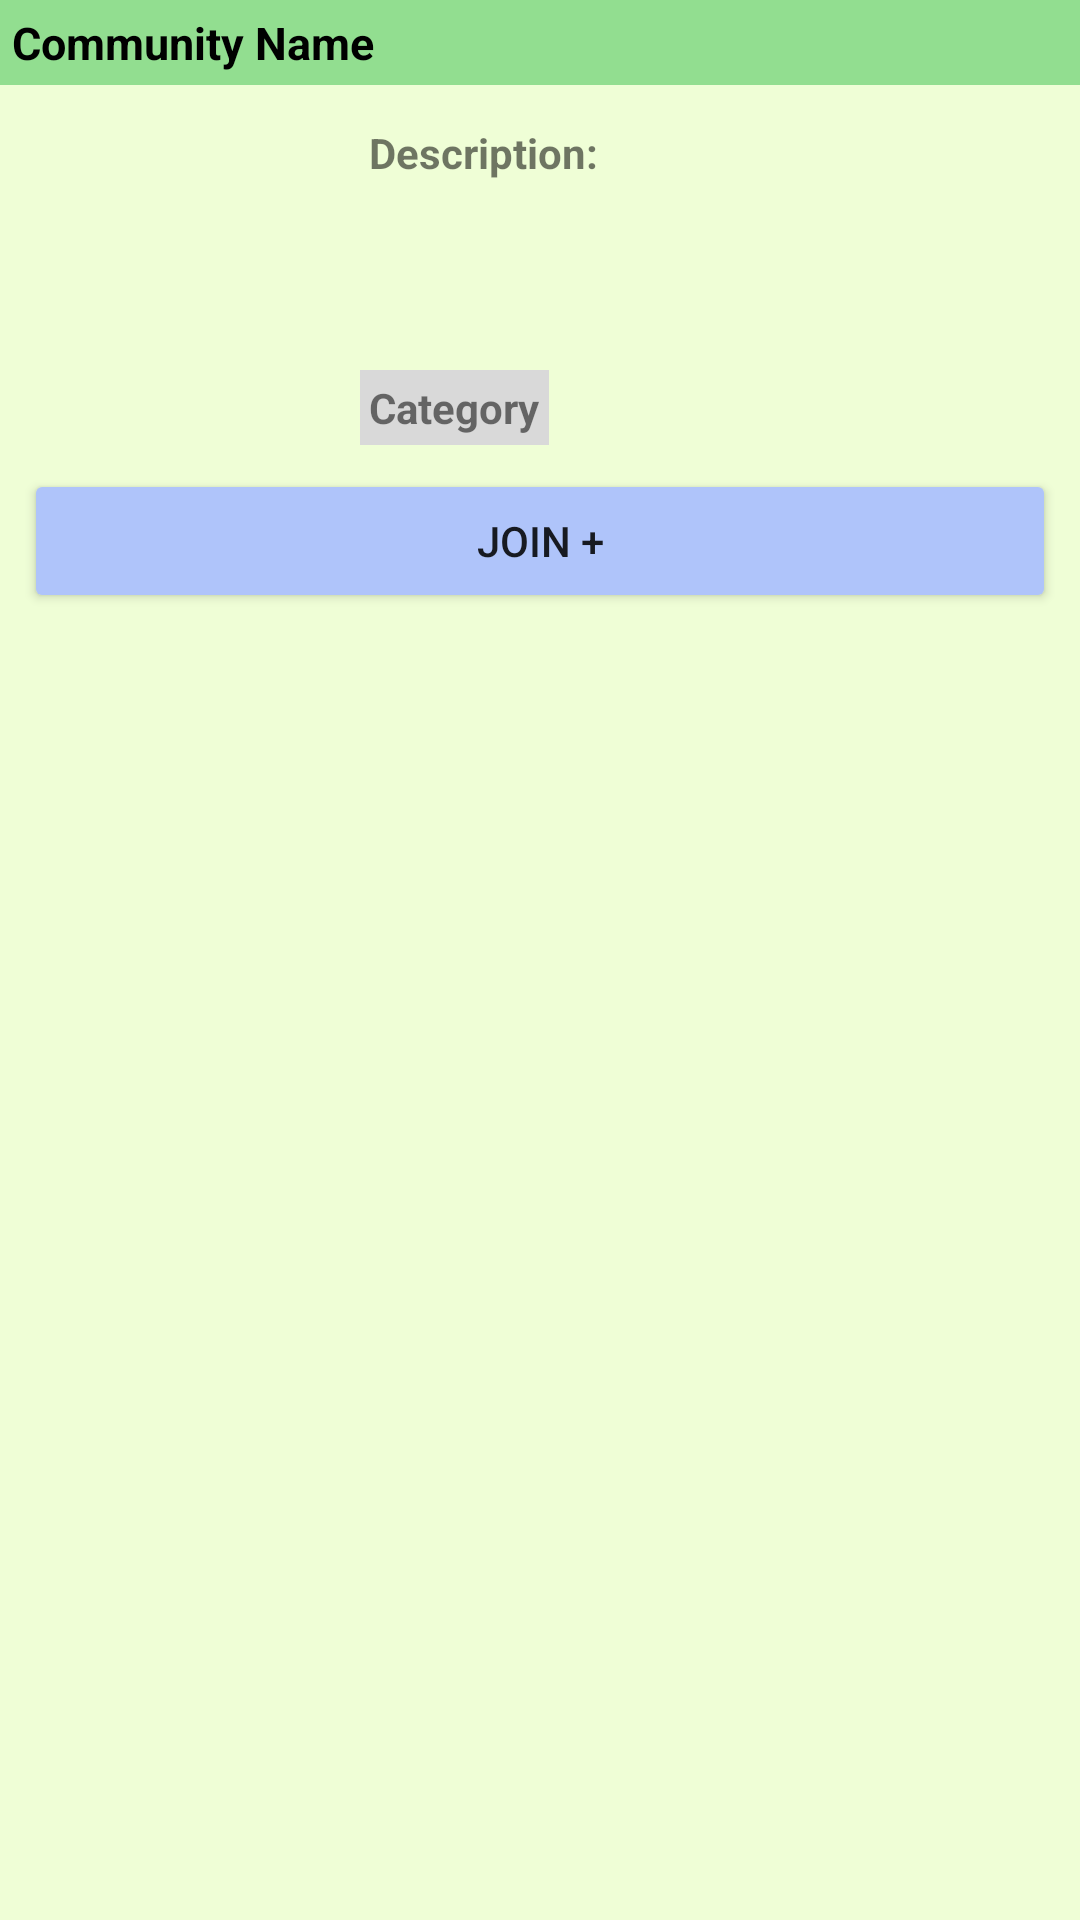

Write the Android layout XML for this screen, with the resource values it uses.
<!-- AndroidManifest.xml: application theme Theme.ShibaCha_app -->
<!-- res/layout/search_bottom_sheet.xml -->
<?xml version="1.0" encoding="utf-8"?>
<RelativeLayout xmlns:android="http://schemas.android.com/apk/res/android"
    android:layout_width="match_parent"
    android:layout_height="wrap_content"
    android:id="@+id/bottomSheet"
    android:background="@color/green_background">

    <TextView
        android:id="@+id/community_name_sheet"
        android:layout_width="match_parent"
        android:layout_height="wrap_content"
        android:padding="4dp"
        android:text="@string/community_name"
        android:textColor="@color/black"
        android:textSize="15sp"
        android:textStyle="bold"
        android:background="@color/green_primary"/>

    <ImageView
        android:id="@+id/community_img_sheet"
        android:layout_width="100dp"
        android:layout_height="100dp"
        android:layout_below="@id/community_name_sheet"
        android:layout_centerVertical="true"
        android:layout_margin="10dp"
        android:padding="4dp"
        android:src="@mipmap/ic_launcher" />

    <TextView
        android:id="@+id/community_desc"
        android:layout_width="match_parent"
        android:layout_height="wrap_content"
        android:layout_below="@id/community_name_sheet"
        android:layout_toEndOf="@id/community_img_sheet"
        android:padding="3dp"
        android:text="@string/description"
        android:textStyle="bold"
        android:layout_marginTop="10dp"/>

    <TextView
        android:id="@+id/community_category"
        android:layout_width="wrap_content"
        android:layout_height="wrap_content"
        android:layout_above="@id/sheet_linear"
        android:layout_toEndOf="@id/community_img_sheet"
        android:background="@color/grey_secondary"
        android:padding="3dp"
        android:text="@string/category"
        android:textStyle="bold" />

    <LinearLayout
        android:id="@+id/sheet_linear"
        android:layout_width="match_parent"
        android:layout_height="wrap_content"
        android:orientation="horizontal"
        android:weightSum="2"
        android:layout_below="@id/community_img_sheet"
        >
        <Button
            android:id="@+id/join_btn_sheet"
            android:layout_width="match_parent"
            android:layout_height="wrap_content"
            android:layout_margin="8dp"
            android:text="@string/join"
            android:backgroundTint="@color/blue_light"/>
    </LinearLayout>




</RelativeLayout>
<!-- resources referenced by this layout -->
<resources>
  <color name="black">#FF000000</color>
  <color name="blue_light">#AFC4FA</color>
  <color name="green_background">#FFEFFED6</color>
  <color name="green_primary">#FF92DE90</color>
  <color name="grey_secondary">#FFD9D9D9</color>
  <string name="category">Category</string>
  <string name="community_name">Community Name</string>
  <string name="description">Description:</string>
  <string name="join">JOIN +</string>
  <style name="Theme.ShibaCha_app" parent="Theme.MaterialComponents.DayNight.NoActionBar">
          
          <item name="colorPrimary">@color/green_primary</item>
          <item name="colorPrimaryVariant">@color/green_primary</item>
          <item name="colorOnPrimary">@color/black</item>
          
          <item name="colorSecondary">@color/grey_secondary</item>
          <item name="colorSecondaryVariant">@color/grey_secondary</item>
          <item name="colorOnSecondary">@color/white</item>
          
          <item name="android:statusBarColor" tools:targetApi="l">?attr/colorPrimaryVariant</item>
          
          
          <item name="android:windowBackground">@color/green_background</item>
          
          <item name="textInputStyle">@style/Widget.MaterialComponents.TextInputLayout.OutlinedBox.Dense</item>
          
          <item name="radioButtonStyle">@style/Widget.ShibaCha.CompoundButton.RadioButton</item>
      </style>
  <color name="white">#FFFFFFFF</color>
  <style name="Widget.ShibaCha.CompoundButton.RadioButton" parent="Widget.MaterialComponents.CompoundButton.RadioButton">
          <item name="android:paddingStart">2dp</item>
          <item name="android:textAppearance">?attr/textAppearanceBody1</item>
          <item name="android:buttonTint">@color/green_primary</item>
      </style>
</resources>
